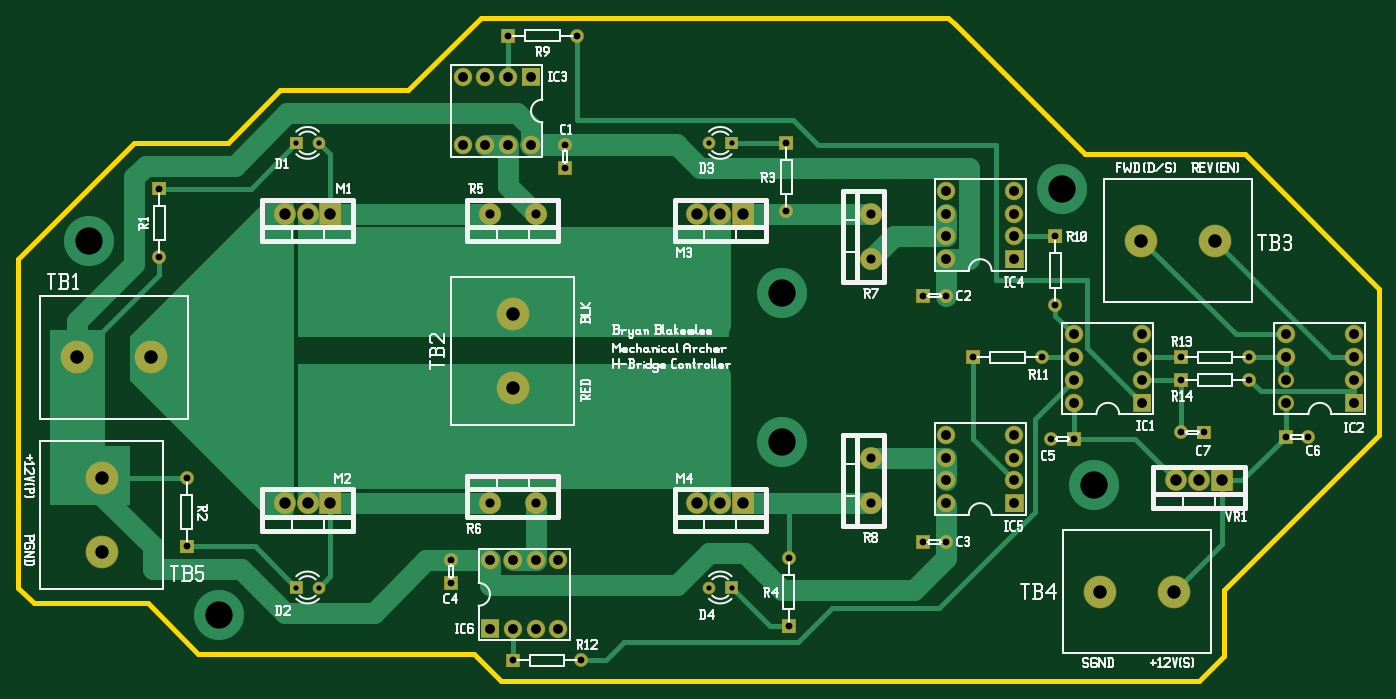
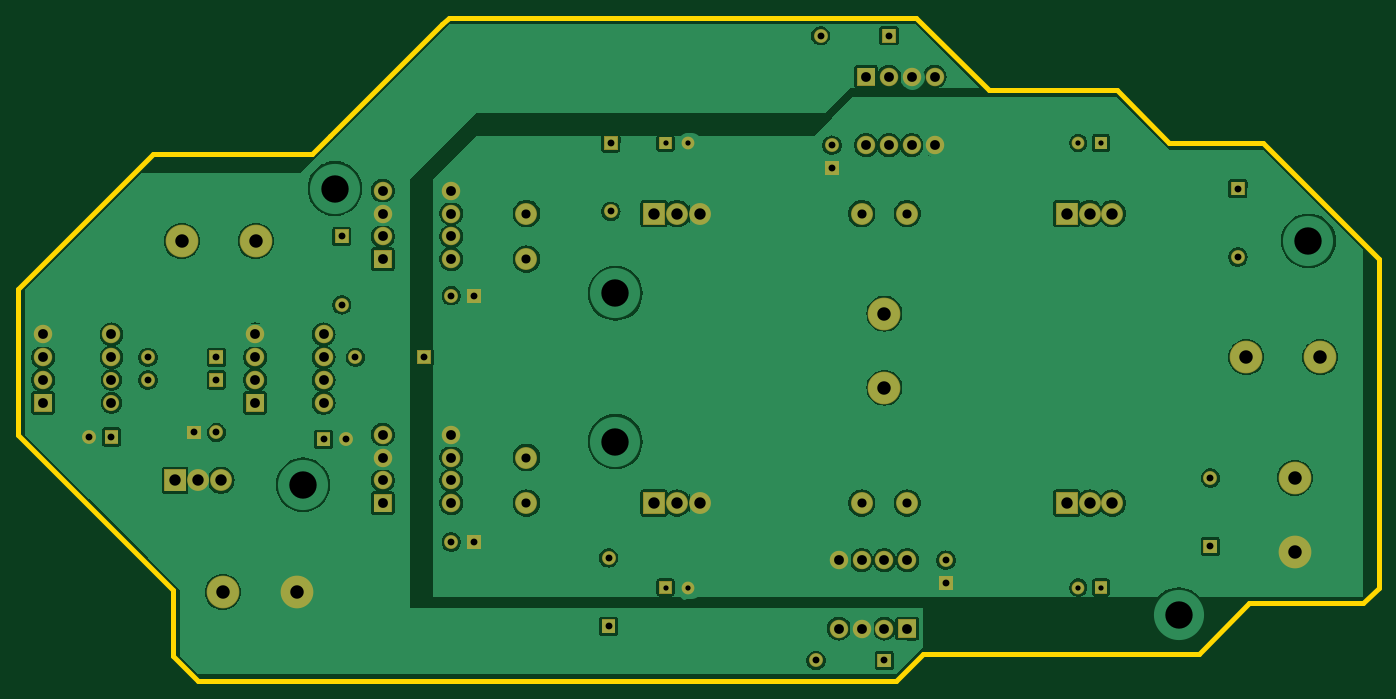
Circuit board: 7 layer files. Board 151.6 x 73.9 mm.
- bottom_copper: HBridge.GBL (105007 bytes)
- bottom_mask: HBridge.GBS (4833 bytes)
- outline: HBridge.GKO (974 bytes)
- top_copper: HBridge.GTL (16377 bytes)
- top_silk: HBridge.GTO (35827 bytes)
- top_mask: HBridge.GTS (4833 bytes)
- drill: HBridge.XLN (2048 bytes)

=== bottom_copper: HBridge.GBL (105007 bytes, source omitted) ===
=== bottom_mask: HBridge.GBS ===
G04 start of page 7 for group -4062 idx -4062 *
G04 Title: (unknown), soldermask *
G04 Creator: pcb 20110918 *
G04 CreationDate: Tue 12 Nov 2013 02:21:50 PM GMT UTC *
G04 For: tyrian *
G04 Format: Gerber/RS-274X *
G04 PCB-Dimensions: 800000 800000 *
G04 PCB-Coordinate-Origin: lower left *
%MOIN*%
%FSLAX25Y25*%
%LNBOTTOMMASK*%
%ADD64C,0.0560*%
%ADD63C,0.0710*%
%ADD62C,0.1435*%
%ADD61C,0.0960*%
%ADD60C,0.0610*%
%ADD59C,0.0001*%
%ADD58C,0.0810*%
G54D58*X605000Y601000D03*
G54D59*G36*
X600950Y575050D02*Y566950D01*
X609050D01*
Y575050D01*
X600950D01*
G37*
G54D58*X605000Y581000D03*
Y591000D03*
G54D60*X585000Y556000D03*
G54D59*G36*
X353950Y476050D02*Y469950D01*
X360050D01*
Y476050D01*
X353950D01*
G37*
G54D60*X357000Y503000D03*
G54D61*X393000Y547000D03*
Y527000D03*
G54D59*G36*
X412950Y513050D02*Y506950D01*
X419050D01*
Y513050D01*
X412950D01*
G37*
G54D60*X426000Y510000D03*
G54D58*Y557000D03*
Y547000D03*
Y537000D03*
Y527000D03*
G54D62*X544142Y642000D03*
X511661D03*
G54D60*X474000Y614000D03*
G54D59*G36*
X470950Y647050D02*Y640950D01*
X477050D01*
Y647050D01*
X470950D01*
G37*
G36*
X451950Y638050D02*Y629950D01*
X460050D01*
Y638050D01*
X451950D01*
G37*
G54D58*X456000Y644000D03*
Y654000D03*
Y664000D03*
G54D61*X393000Y654000D03*
Y634000D03*
G54D59*G36*
X434950Y594050D02*Y587950D01*
X441050D01*
Y594050D01*
X434950D01*
G37*
G36*
X412950Y621050D02*Y614950D01*
X419050D01*
Y621050D01*
X412950D01*
G37*
G54D60*X426000Y618000D03*
G54D58*Y664000D03*
Y654000D03*
Y644000D03*
Y634000D03*
G54D63*X575000Y571000D03*
G54D59*G36*
X571950Y559050D02*Y552950D01*
X578050D01*
Y559050D01*
X571950D01*
G37*
G54D62*X526142Y488000D03*
X493661D03*
G54D58*X575000Y601000D03*
Y591000D03*
G54D63*Y581000D03*
G54D60*X559000D03*
Y591000D03*
G54D59*G36*
X542200Y541800D02*Y532200D01*
X551800D01*
Y541800D01*
X542200D01*
G37*
G54D61*X537000Y537000D03*
X527000D03*
G54D59*G36*
X535950Y561050D02*Y554950D01*
X542050D01*
Y561050D01*
X535950D01*
G37*
G54D60*X529000Y558000D03*
G54D59*G36*
X451950Y531050D02*Y522950D01*
X460050D01*
Y531050D01*
X451950D01*
G37*
G54D58*X456000Y537000D03*
Y547000D03*
Y557000D03*
G54D59*G36*
X478950Y558050D02*Y551950D01*
X485050D01*
Y558050D01*
X478950D01*
G37*
G54D60*X472000Y555000D03*
X468000Y591000D03*
G54D58*X482000Y601000D03*
Y591000D03*
G54D59*G36*
X507950Y575050D02*Y566950D01*
X516050D01*
Y575050D01*
X507950D01*
G37*
G54D58*X512000Y601000D03*
G54D59*G36*
X525950Y584050D02*Y577950D01*
X532050D01*
Y584050D01*
X525950D01*
G37*
G36*
Y594050D02*Y587950D01*
X532050D01*
Y594050D01*
X525950D01*
G37*
G54D58*X512000Y581000D03*
Y591000D03*
X482000Y581000D03*
Y571000D03*
G54D61*X136000Y527000D03*
G54D59*G36*
X89950Y511050D02*Y504950D01*
X96050D01*
Y511050D01*
X89950D01*
G37*
G54D60*X93000Y538000D03*
G54D62*X56000Y538142D03*
Y505661D03*
G54D61*X136000Y654000D03*
G54D59*G36*
X77950Y668050D02*Y661950D01*
X84050D01*
Y668050D01*
X77950D01*
G37*
G54D60*X81000Y635000D03*
G54D62*X44858Y591000D03*
X77339D03*
G54D59*G36*
X332200Y531800D02*Y522200D01*
X341800D01*
Y531800D01*
X332200D01*
G37*
G54D61*X327000Y527000D03*
X317000D03*
G54D58*X236000Y472000D03*
X246000D03*
X256000D03*
G54D60*X266000Y458000D03*
G54D59*G36*
X151200Y658800D02*Y649200D01*
X160800D01*
Y658800D01*
X151200D01*
G37*
G54D64*X151000Y685000D03*
G54D61*X226000Y654000D03*
G54D59*G36*
X329200Y687800D02*Y682200D01*
X334800D01*
Y687800D01*
X329200D01*
G37*
G54D64*X322000Y685000D03*
G54D59*G36*
X352950Y688050D02*Y681950D01*
X359050D01*
Y688050D01*
X352950D01*
G37*
G54D61*X246000Y654000D03*
G54D60*X356000Y655000D03*
G54D59*G36*
X332200Y658800D02*Y649200D01*
X341800D01*
Y658800D01*
X332200D01*
G37*
G54D61*X327000Y654000D03*
X317000D03*
X146000D03*
G54D59*G36*
X138200Y687800D02*Y682200D01*
X143800D01*
Y687800D01*
X138200D01*
G37*
G54D58*X214000Y684000D03*
G54D59*G36*
X230950Y735050D02*Y728950D01*
X237050D01*
Y735050D01*
X230950D01*
G37*
G54D60*X264000Y732000D03*
G54D59*G36*
X239950Y718050D02*Y709950D01*
X248050D01*
Y718050D01*
X239950D01*
G37*
G54D58*X234000Y714000D03*
X224000D03*
X214000D03*
G54D62*X236000Y610142D03*
Y577661D03*
G54D59*G36*
X255950Y677050D02*Y670950D01*
X262050D01*
Y677050D01*
X255950D01*
G37*
G54D60*X259000Y684000D03*
G54D58*X224000D03*
X234000D03*
X244000D03*
G54D59*G36*
X138200Y492800D02*Y487200D01*
X143800D01*
Y492800D01*
X138200D01*
G37*
G54D64*X151000Y490000D03*
G54D59*G36*
X329200Y492800D02*Y487200D01*
X334800D01*
Y492800D01*
X329200D01*
G37*
G54D64*X322000Y490000D03*
G54D59*G36*
X205950Y495050D02*Y488950D01*
X212050D01*
Y495050D01*
X205950D01*
G37*
G54D60*X209000Y502000D03*
G54D58*X256000D03*
X246000D03*
X236000D03*
X226000D03*
G54D59*G36*
X221950Y476050D02*Y467950D01*
X230050D01*
Y476050D01*
X221950D01*
G37*
G36*
X232950Y461050D02*Y454950D01*
X239050D01*
Y461050D01*
X232950D01*
G37*
G36*
X151200Y531800D02*Y522200D01*
X160800D01*
Y531800D01*
X151200D01*
G37*
G54D61*X146000Y527000D03*
X246000D03*
X226000D03*
M02*

=== outline: HBridge.GKO ===
G04 start of page 4 for group 2 idx 2 *
G04 Title: (unknown), outline *
G04 Creator: pcb 20110918 *
G04 CreationDate: Tue 12 Nov 2013 02:21:50 PM GMT UTC *
G04 For: tyrian *
G04 Format: Gerber/RS-274X *
G04 PCB-Dimensions: 800000 800000 *
G04 PCB-Coordinate-Origin: lower left *
%MOIN*%
%FSLAX25Y25*%
%LNOUTLINE*%
%ADD43C,0.0200*%
G54D43*X111000Y685000D02*X70000D01*
X557000Y680000D02*X487000D01*
X269000Y740000D02*X222000D01*
X190000Y708000D01*
X134000D01*
X111000Y685000D01*
X269000Y740000D02*X427000D01*
X430000Y737000D01*
X98000Y461000D02*X219000D01*
X26000Y483000D02*X76000D01*
X219000Y461000D02*X231000Y449000D01*
X76000Y483000D02*X98000Y461000D01*
X26000Y483000D02*X19000Y490000D01*
X70000Y685000D02*X19000Y634000D01*
Y490000D02*Y634000D01*
X548000Y460000D02*Y489000D01*
X616000Y557000D01*
Y621000D01*
X231000Y449000D02*X537000D01*
X548000Y460000D01*
X430000Y737000D02*X479000Y688000D01*
X487000Y680000D02*X479000Y688000D01*
X616000Y621000D02*X557000Y680000D01*
M02*

=== top_copper: HBridge.GTL (16377 bytes, source omitted) ===
=== top_silk: HBridge.GTO (35827 bytes, source omitted) ===
=== top_mask: HBridge.GTS ===
G04 start of page 6 for group -4063 idx -4063 *
G04 Title: (unknown), componentmask *
G04 Creator: pcb 20110918 *
G04 CreationDate: Tue 12 Nov 2013 02:21:50 PM GMT UTC *
G04 For: tyrian *
G04 Format: Gerber/RS-274X *
G04 PCB-Dimensions: 800000 800000 *
G04 PCB-Coordinate-Origin: lower left *
%MOIN*%
%FSLAX25Y25*%
%LNTOPMASK*%
%ADD57C,0.0560*%
%ADD56C,0.0710*%
%ADD55C,0.1435*%
%ADD54C,0.0960*%
%ADD53C,0.0610*%
%ADD52C,0.0001*%
%ADD51C,0.0810*%
G54D51*X605000Y601000D03*
G54D52*G36*
X600950Y575050D02*Y566950D01*
X609050D01*
Y575050D01*
X600950D01*
G37*
G54D51*X605000Y581000D03*
Y591000D03*
G54D53*X585000Y556000D03*
G54D52*G36*
X353950Y476050D02*Y469950D01*
X360050D01*
Y476050D01*
X353950D01*
G37*
G54D53*X357000Y503000D03*
G54D54*X393000Y547000D03*
Y527000D03*
G54D52*G36*
X412950Y513050D02*Y506950D01*
X419050D01*
Y513050D01*
X412950D01*
G37*
G54D53*X426000Y510000D03*
G54D51*Y557000D03*
Y547000D03*
Y537000D03*
Y527000D03*
G54D55*X544142Y642000D03*
X511661D03*
G54D53*X474000Y614000D03*
G54D52*G36*
X470950Y647050D02*Y640950D01*
X477050D01*
Y647050D01*
X470950D01*
G37*
G36*
X451950Y638050D02*Y629950D01*
X460050D01*
Y638050D01*
X451950D01*
G37*
G54D51*X456000Y644000D03*
Y654000D03*
Y664000D03*
G54D54*X393000Y654000D03*
Y634000D03*
G54D52*G36*
X434950Y594050D02*Y587950D01*
X441050D01*
Y594050D01*
X434950D01*
G37*
G36*
X412950Y621050D02*Y614950D01*
X419050D01*
Y621050D01*
X412950D01*
G37*
G54D53*X426000Y618000D03*
G54D51*Y664000D03*
Y654000D03*
Y644000D03*
Y634000D03*
G54D56*X575000Y571000D03*
G54D52*G36*
X571950Y559050D02*Y552950D01*
X578050D01*
Y559050D01*
X571950D01*
G37*
G54D55*X526142Y488000D03*
X493661D03*
G54D51*X575000Y601000D03*
Y591000D03*
G54D56*Y581000D03*
G54D53*X559000D03*
Y591000D03*
G54D52*G36*
X542200Y541800D02*Y532200D01*
X551800D01*
Y541800D01*
X542200D01*
G37*
G54D54*X537000Y537000D03*
X527000D03*
G54D52*G36*
X535950Y561050D02*Y554950D01*
X542050D01*
Y561050D01*
X535950D01*
G37*
G54D53*X529000Y558000D03*
G54D52*G36*
X451950Y531050D02*Y522950D01*
X460050D01*
Y531050D01*
X451950D01*
G37*
G54D51*X456000Y537000D03*
Y547000D03*
Y557000D03*
G54D52*G36*
X478950Y558050D02*Y551950D01*
X485050D01*
Y558050D01*
X478950D01*
G37*
G54D53*X472000Y555000D03*
X468000Y591000D03*
G54D51*X482000Y601000D03*
Y591000D03*
G54D52*G36*
X507950Y575050D02*Y566950D01*
X516050D01*
Y575050D01*
X507950D01*
G37*
G54D51*X512000Y601000D03*
G54D52*G36*
X525950Y584050D02*Y577950D01*
X532050D01*
Y584050D01*
X525950D01*
G37*
G36*
Y594050D02*Y587950D01*
X532050D01*
Y594050D01*
X525950D01*
G37*
G54D51*X512000Y581000D03*
Y591000D03*
X482000Y581000D03*
Y571000D03*
G54D54*X136000Y527000D03*
G54D52*G36*
X89950Y511050D02*Y504950D01*
X96050D01*
Y511050D01*
X89950D01*
G37*
G54D53*X93000Y538000D03*
G54D55*X56000Y538142D03*
Y505661D03*
G54D54*X136000Y654000D03*
G54D52*G36*
X77950Y668050D02*Y661950D01*
X84050D01*
Y668050D01*
X77950D01*
G37*
G54D53*X81000Y635000D03*
G54D55*X44858Y591000D03*
X77339D03*
G54D52*G36*
X332200Y531800D02*Y522200D01*
X341800D01*
Y531800D01*
X332200D01*
G37*
G54D54*X327000Y527000D03*
X317000D03*
G54D51*X236000Y472000D03*
X246000D03*
X256000D03*
G54D53*X266000Y458000D03*
G54D52*G36*
X151200Y658800D02*Y649200D01*
X160800D01*
Y658800D01*
X151200D01*
G37*
G54D57*X151000Y685000D03*
G54D54*X226000Y654000D03*
G54D52*G36*
X329200Y687800D02*Y682200D01*
X334800D01*
Y687800D01*
X329200D01*
G37*
G54D57*X322000Y685000D03*
G54D52*G36*
X352950Y688050D02*Y681950D01*
X359050D01*
Y688050D01*
X352950D01*
G37*
G54D54*X246000Y654000D03*
G54D53*X356000Y655000D03*
G54D52*G36*
X332200Y658800D02*Y649200D01*
X341800D01*
Y658800D01*
X332200D01*
G37*
G54D54*X327000Y654000D03*
X317000D03*
X146000D03*
G54D52*G36*
X138200Y687800D02*Y682200D01*
X143800D01*
Y687800D01*
X138200D01*
G37*
G54D51*X214000Y684000D03*
G54D52*G36*
X230950Y735050D02*Y728950D01*
X237050D01*
Y735050D01*
X230950D01*
G37*
G54D53*X264000Y732000D03*
G54D52*G36*
X239950Y718050D02*Y709950D01*
X248050D01*
Y718050D01*
X239950D01*
G37*
G54D51*X234000Y714000D03*
X224000D03*
X214000D03*
G54D55*X236000Y610142D03*
Y577661D03*
G54D52*G36*
X255950Y677050D02*Y670950D01*
X262050D01*
Y677050D01*
X255950D01*
G37*
G54D53*X259000Y684000D03*
G54D51*X224000D03*
X234000D03*
X244000D03*
G54D52*G36*
X138200Y492800D02*Y487200D01*
X143800D01*
Y492800D01*
X138200D01*
G37*
G54D57*X151000Y490000D03*
G54D52*G36*
X329200Y492800D02*Y487200D01*
X334800D01*
Y492800D01*
X329200D01*
G37*
G54D57*X322000Y490000D03*
G54D52*G36*
X205950Y495050D02*Y488950D01*
X212050D01*
Y495050D01*
X205950D01*
G37*
G54D53*X209000Y502000D03*
G54D51*X256000D03*
X246000D03*
X236000D03*
X226000D03*
G54D52*G36*
X221950Y476050D02*Y467950D01*
X230050D01*
Y476050D01*
X221950D01*
G37*
G36*
X232950Y461050D02*Y454950D01*
X239050D01*
Y461050D01*
X232950D01*
G37*
G36*
X151200Y531800D02*Y522200D01*
X160800D01*
Y531800D01*
X151200D01*
G37*
G54D54*X146000Y527000D03*
X246000D03*
X226000D03*
M02*

=== drill: HBridge.XLN ===
M48
INCH
T50C0.120
T49C0.023
T48C0.050
T47C0.059
T46C0.040
T45C0.030
T44C0.043
%
T49
X015100Y068500
X033200Y068500
X032200Y068500
X014100Y068500
X014100Y049000
X015100Y049000
X033200Y049000
X032200Y049000
T45
X058500Y055600
X035700Y047300
X035700Y050300
X041600Y051000
X042600Y051000
X047400Y061400
X047400Y064400
X043800Y059100
X041600Y061800
X042600Y061800
X057500Y055600
X055900Y058100
X055900Y059100
X053900Y055800
X052900Y055800
X048200Y055500
X047200Y055500
X046800Y059100
X052900Y058100
X052900Y059100
X009300Y050800
X009300Y053800
X008100Y066500
X008100Y063500
X026600Y045800
X035600Y068500
X035600Y065500
X023400Y073200
X026400Y073200
X025900Y067400
X025900Y068400
X020900Y049200
X020900Y050200
X023600Y045800
T46
X039300Y054700
X039300Y052700
X039300Y065400
X039300Y063400
X022600Y065400
X024600Y065400
X024600Y052700
X022600Y052700
T44
X060500Y060100
X060500Y057100
X060500Y058100
X060500Y059100
X042600Y055700
X042600Y054700
X042600Y053700
X042600Y052700
X045600Y063400
X045600Y064400
X045600Y065400
X045600Y066400
X042600Y066400
X042600Y065400
X042600Y064400
X042600Y063400
X057500Y057100
X057500Y060100
X057500Y059100
X057500Y058100
X045600Y052700
X045600Y053700
X045600Y054700
X045600Y055700
X048200Y060100
X048200Y059100
X051200Y057100
X051200Y060100
X051200Y058100
X051200Y059100
X048200Y058100
X048200Y057100
X023600Y047200
X024600Y047200
X025600Y047200
X021400Y068400
X024400Y071400
X023400Y071400
X022400Y071400
X021400Y071400
X022400Y068400
X023400Y068400
X024400Y068400
X025600Y050200
X024600Y050200
X023600Y050200
X022600Y050200
X022600Y047200
T48
X054700Y053700
X053700Y053700
X052700Y053700
X013600Y052700
X013600Y065400
X033700Y052700
X032700Y052700
X031700Y052700
X015600Y065400
X033700Y065400
X032700Y065400
X031700Y065400
X014600Y065400
X015600Y052700
X014600Y052700
T47
X054414Y064200
X051166Y064200
X052614Y048800
X049366Y048800
X005600Y053814
X005600Y050566
X004486Y059100
X007734Y059100
X023600Y061014
X023600Y057766
T50
X035400Y061900
X035400Y055400
X047700Y066500
X049100Y053500
X005000Y064200
X010700Y047800
M30
